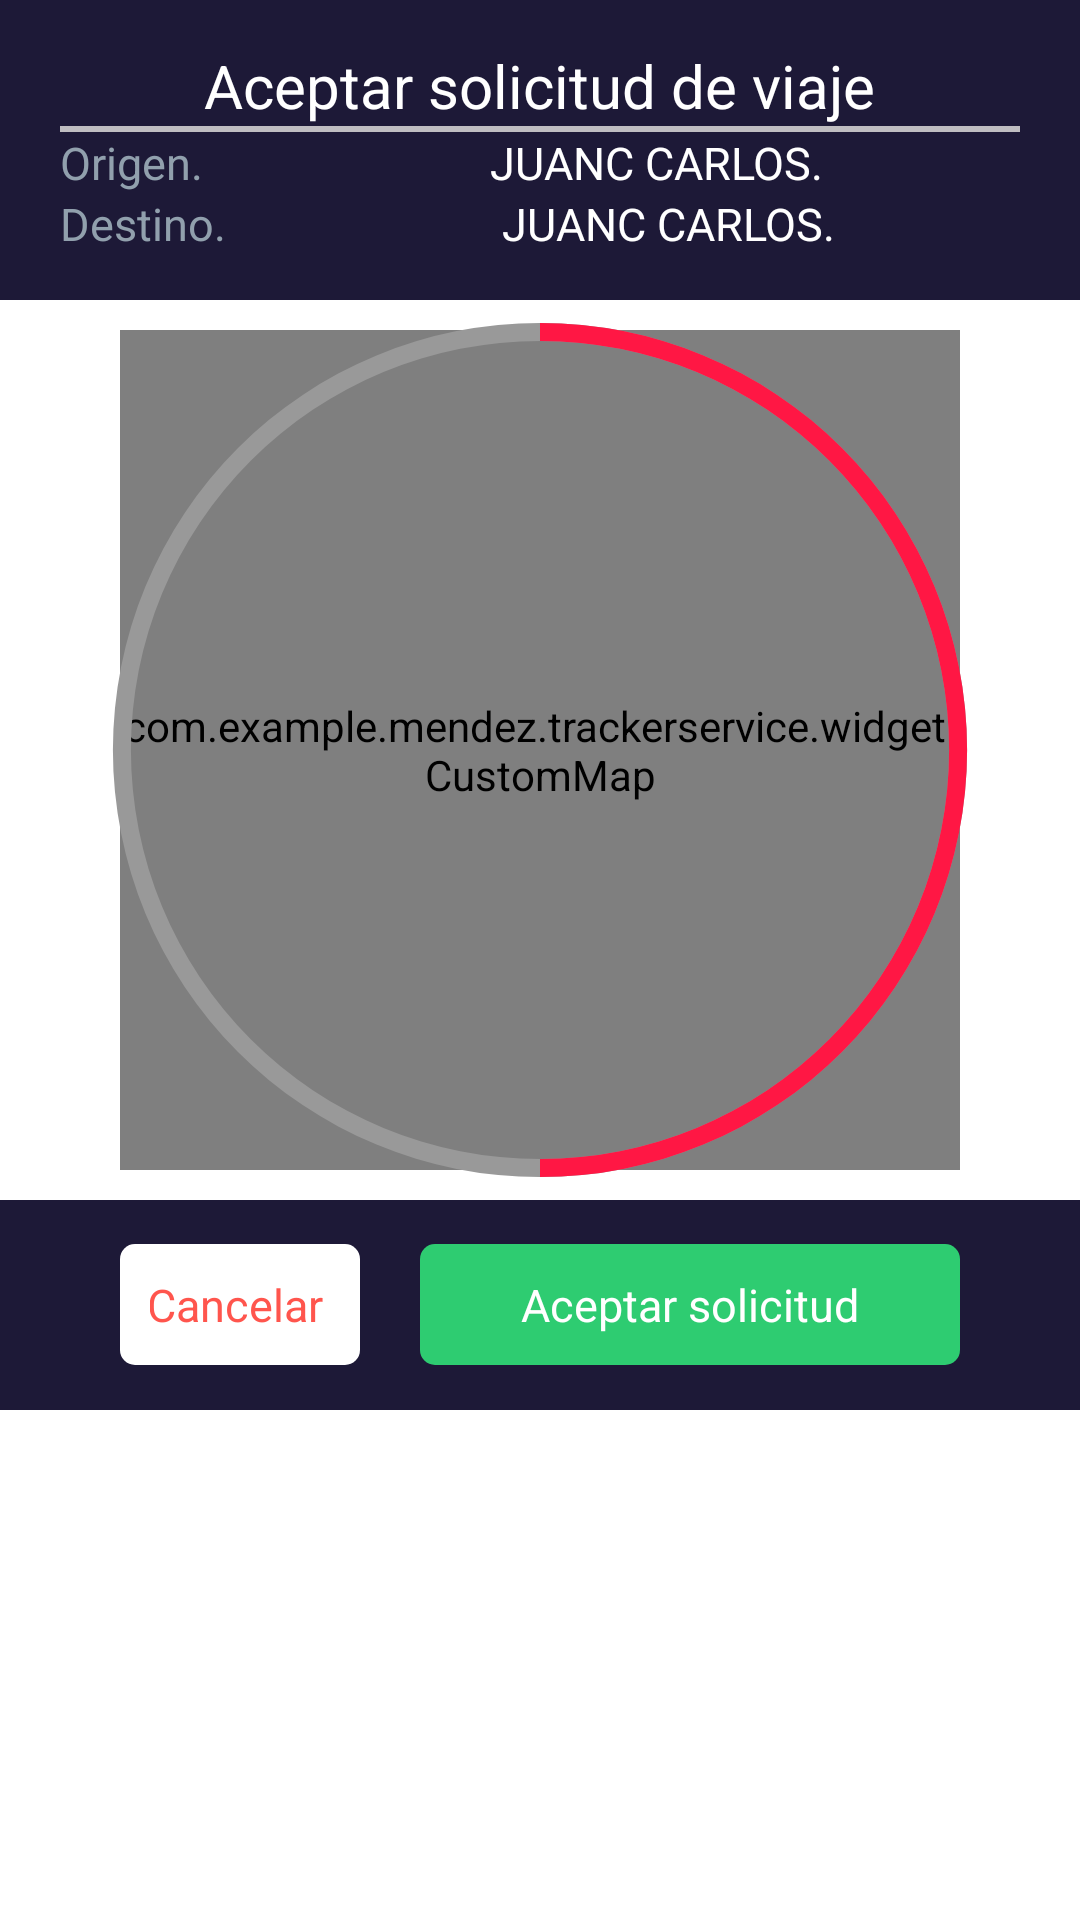

Produce the Android XML layout that renders to this screen, including the resource entries it uses.
<!-- AndroidManifest.xml: application theme AppTheme -->
<!-- res/layout/dialog_map.xml -->
<?xml version="1.0" encoding="utf-8"?>
<LinearLayout

    xmlns:android="http://schemas.android.com/apk/res/android"
    android:layout_width="wrap_content"
    android:layout_height="wrap_content"
    android:background="@android:color/white"
    android:minWidth="340dp"
    android:orientation="vertical">

    <LinearLayout
        android:layout_width="match_parent"
        android:layout_height="100dp"
        android:background="@color/colorPrimaryDark"
        android:gravity="center"
        android:minHeight="120dp"
        android:orientation="vertical">
        <TextView
            android:layout_width="wrap_content"
            android:layout_height="wrap_content"
            android:layout_centerHorizontal="true"
            android:text="Aceptar solicitud de viaje"
            android:textColor="@color/white"
            android:layout_gravity="center"
            android:textSize="20dp"/>


        <View
            android:layout_width="match_parent"
            android:layout_height="@dimen/margin_2"
            android:background="@color/colorLinea"
            android:layout_marginLeft="@dimen/margin_20"
            android:layout_marginRight="@dimen/margin_20"/>


        <LinearLayout
            android:paddingLeft="20dp"
            android:orientation="horizontal"
            android:layout_width="match_parent"
            android:layout_height="wrap_content">
            <TextView
                android:layout_width="wrap_content"
                android:layout_height="wrap_content"
                android:layout_centerHorizontal="true"
                android:text="Origen."
                android:textColor="@color/colorTexto"
                android:layout_gravity="center"
                android:textSize="15dp"/>
            <TextView
                android:id="@+id/origen"
                android:paddingLeft="10dp"
                android:textAlignment="center"
                android:layout_width="match_parent"
                android:layout_height="wrap_content"
                android:layout_centerHorizontal="true"
                android:text="JUANC CARLOS."
                android:textColor="@color/white"
                android:layout_gravity="center"
                android:textSize="15dp"/>
        </LinearLayout>
        <LinearLayout
            android:paddingLeft="20dp"
            android:orientation="horizontal"
            android:layout_width="match_parent"
            android:layout_height="wrap_content">
            <TextView
                android:layout_width="wrap_content"
                android:layout_height="wrap_content"
                android:layout_centerHorizontal="true"
                android:text="Destino."
                android:textColor="@color/colorTexto"
                android:layout_gravity="center"
                android:textSize="15dp"/>
            <TextView
                android:id="@+id/destino"
                android:paddingLeft="10dp"
                android:textAlignment="center"
                android:layout_width="match_parent"
                android:layout_height="wrap_content"
                android:layout_centerHorizontal="true"
                android:text="JUANC CARLOS."
                android:textColor="@color/white"
                android:layout_gravity="center"
                android:textSize="15dp"/>
        </LinearLayout>



    </LinearLayout>

    
    <RelativeLayout
        android:layout_width="match_parent"
        android:layout_height="wrap_content">
        <View
            android:id="@+id/vicir"
            android:layout_width="280dp"
            android:layout_height="280dp"
            android:background="@drawable/circle"
            android:layout_centerInParent="true"/>
        <com.example.mendez.trackerservice.widget.CustomMap
            android:id="@+id/fragment1"
            android:layout_width="280dp"
            android:layout_height="280dp"
            android:clickable="false"
            android:layout_centerInParent="true"/>
        <ProgressBar
            android:id="@+id/progressbar"
            style="?android:attr/progressBarStyleHorizontal"
            android:layout_width="300dp"
            android:layout_height="300dp"
            android:indeterminate="false"
            android:max="100"
            android:progress="50"
            android:progressDrawable="@drawable/custom_progress"
            android:secondaryProgress="100"
            android:layout_centerInParent="true"/>


    </RelativeLayout>
    
    <LinearLayout
        android:layout_width="match_parent"
        android:layout_height="70dp"
        android:background="@color/colorPrimaryDark"
        android:gravity="center"
        android:minHeight="120dp"
        android:orientation="horizontal">
        <TextView
            android:layout_marginRight="20dp"
            android:textAlignment="center"
            android:background="@drawable/dialog_cancelar"
            android:id="@+id/txt_can"
            android:layout_width="80dp"
            android:layout_height="wrap_content"
            android:layout_centerInParent="true"
            android:text="Cancelar "
            android:textColor="@color/dialog_error_color"
            android:textSize="@dimen/font_size_15sp"
            android:foreground="?attr/selectableItemBackground"/>
        <TextView
            android:textAlignment="center"
            android:background="@drawable/dialog_boton"
            android:id="@+id/txt_ace"
            android:layout_width="180dp"
            android:layout_height="wrap_content"
            android:layout_centerInParent="true"
            android:text="Aceptar solicitud"
            android:textColor="@color/white"
            android:textSize="@dimen/font_size_15sp"
            android:foreground="?attr/selectableItemBackground"/>
    </LinearLayout>

</LinearLayout>
<!-- resources referenced by this layout -->
<resources>
  <color name="colorLinea">#bfbdc1</color>
  <color name="colorPrimaryDark">#1d1937</color>
  <color name="colorTexto">#91a0ad</color>
  <color name="dialog_error_color">#ff554d</color>
  <color name="white">#ffffff</color>
  <dimen name="font_size_15sp">15sp</dimen>
  <dimen name="margin_2">2dp</dimen>
  <dimen name="margin_20">20dp</dimen>
  <!-- drawable circle (drawable) -->
  <?xml version="1.0" encoding="utf-8"?>
  <shape xmlns:android="http://schemas.android.com/apk/res/android"
      android:shape="oval">
      <solid android:color="#01ff16"/>
  </shape>
  <!-- drawable custom_progress (drawable-mdpi) -->
  <?xml version="1.0" encoding="utf-8"?>
  <layer-list xmlns:android="http://schemas.android.com/apk/res/android">
      <item android:id="@android:id/secondaryProgress">
          <shape
              android:innerRadiusRatio="2.2"
              android:shape="ring"
              android:thicknessRatio="50.0"
              android:useLevel="true">
              <gradient
                  android:centerColor="#999999"
                  android:endColor="#999999"
                  android:startColor="#999999"
                  android:type="sweep" />
          </shape>
      </item>
  
      <item android:id="@android:id/progress">
          <rotate
              android:fromDegrees="270"
              android:pivotX="50%"
              android:pivotY="50%"
              android:toDegrees="270">
  
              <shape
                  android:innerRadiusRatio="2.2"
                  android:shape="ring"
                  android:thicknessRatio="50.0"
                  android:useLevel="true">
                  <rotate
                      android:fromDegrees="0"
                      android:pivotX="50%"
                      android:pivotY="50%"
                      android:toDegrees="360" />
  
                  <gradient
                      android:centerColor="#ff1744"
                      android:endColor="#ff1744"
                      android:startColor="#ff1744"
                      android:type="sweep" />
  
              </shape>
          </rotate>
      </item>
  </layer-list>
  <!-- drawable dialog_boton (drawable) -->
  <?xml version="1.0" encoding="utf-8"?>
  <shape xmlns:android="http://schemas.android.com/apk/res/android">
      <solid
          
          android:color="@color/sucess_color"/>
      <corners
          android:radius="5dp" />
      <padding
          android:left="10dp"
          android:top="10dp"
          android:right="10dp"
          android:bottom="10dp" />
  </shape>
  <!-- drawable dialog_cancelar (drawable) -->
  <?xml version="1.0" encoding="utf-8"?>
  <shape xmlns:android="http://schemas.android.com/apk/res/android">
      <solid
          
          android:color="@color/white"/>
      <corners
          android:radius="5dp" />
      <padding
          android:left="10dp"
          android:top="10dp"
          android:right="10dp"
          android:bottom="10dp" />
  </shape>
  <style name="AppTheme" parent="Theme.AppCompat.Light.NoActionBar">
          
          <item name="colorPrimary">@color/colorPrimary</item>
          <item name="colorPrimaryDark">@color/colorPrimaryDark</item>
          <item name="colorAccent">@color/colorAccent</item>
      </style>
  <color name="sucess_color">#2ECC71</color>
  <color name="colorPrimary">#14122f</color>
  <color name="colorAccent">#ff1744</color>
</resources>
